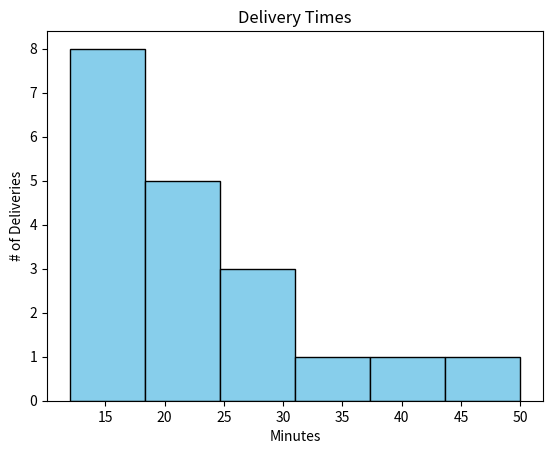

Source code (Python):
import matplotlib.pyplot as plt
import numpy as np

delivery_times = np.array([
    12, 13, 14, 15, 16, 17, 18, 18, 19, 20,
    21, 22, 23, 25, 27, 30, 35, 40, 50
])
delivery_times = np.clip(delivery_times, np.min(delivery_times), np.max(delivery_times))

plt.hist(delivery_times,
         bins=6,
         color="#87CEEB",
         edgecolor="black")

plt.title("Delivery Times")
plt.xlabel("Minutes")
plt.ylabel("# of Deliveries")

plt.savefig("delivery_time_distribution.png")

plt.show()
